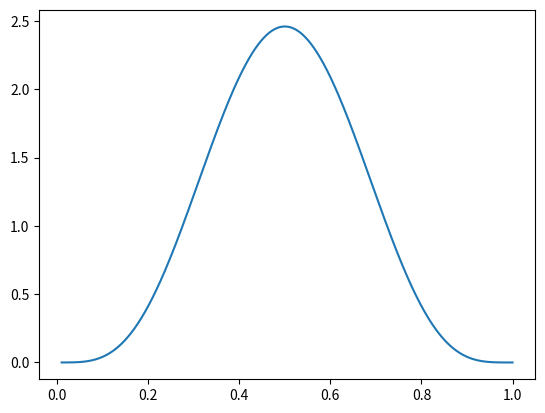

Recreate this plot in Python.
from __future__ import division
from scipy.stats import beta
from scipy.stats import norm
import numpy
import math

import matplotlib.pyplot as plt


def plotFirstSet():
    a = 5
    B = 5
    N = 20
    y = 10

    plotBetaPosteriorAndLaplaceApproximation(a, B, N, y)


def plotBetaPosteriorAndLaplaceApproximation(a, B, N, y):
    # r = (1 - a - y) / (-N - B - a + 2)
    # var = (math.pow(r, 2) * math.pow((1 - r), 2)) / ((math.pow((1 - r), 2) * (1 - a - y)) + (math.pow(r, 2) * (1 - B - N + y)))
    # r = (1 - a - y)/(1 - a - (2 * y) + B + N)
    # var = (-math.pow(r, 2) * math.pow((1 - r), 2)) / ((math.pow((1 - r), 2) * (1 - a - y)) + (math.pow(r, 2) * (1 - B - N + y)))

    r = (1 - y - a) / (2 - a - N - B)
    var = (-math.pow(r, 2) * math.pow((1 - r), 2)) / (
    (math.pow((1 - r), 2) * (1 - a - y)) + (math.pow(r, 2) * (1 - B - N + y)))
    # var = (math.pow(r, 2) * math.pow((1 - r), 2)) / ((math.pow((1 - r), 2) * (y + a - 1)) + (math.pow(r, 2) * (1 - N + y - B)))
    x = numpy.linspace(0.01, 1, 1000)

    print(r)
    print(var)

    plotBeta = beta.pdf(x, a, B, loc=0, scale=1)
    plt.plot(x, plotBeta)
    plt.show()

    '''
    t = beta.pdf(x, a, B)
    plt.plot(x, t)

    t = beta.pdf(x, a, B, loc=r, scale=math.sqrt(var))
    plt.plot(x, t, 'r--')
    plt.show()


    laplace = beta.pdf(x, a, B, loc=r, scale=math.sqrt(var))
    plt.plot(x, laplace, 'r')
    plt.show()

    print(math.sqrt(var))
    print(r)
    '''





plotFirstSet()
